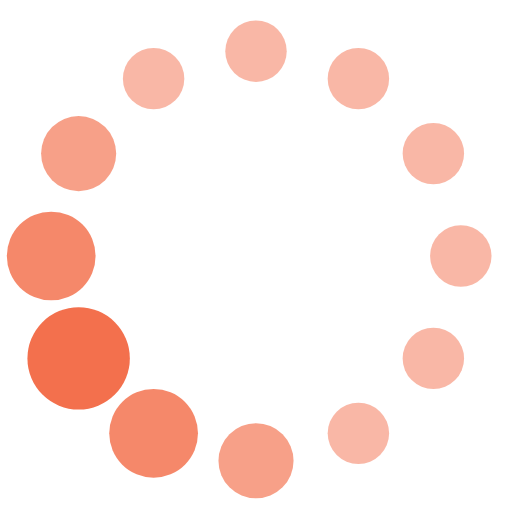
t = 0.00 s
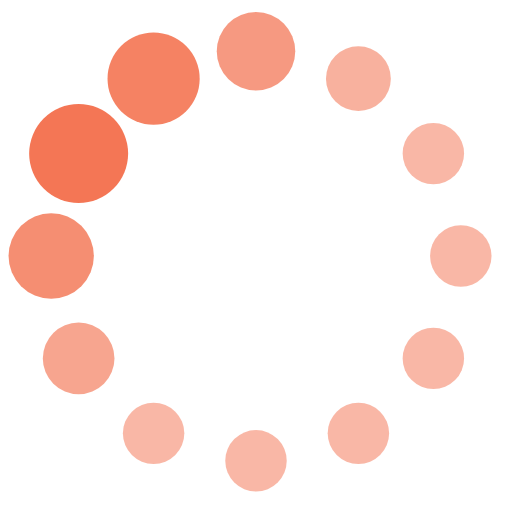
t = 0.38 s
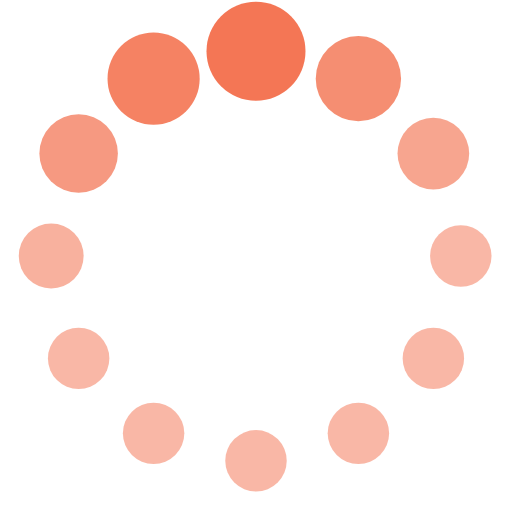
t = 0.63 s
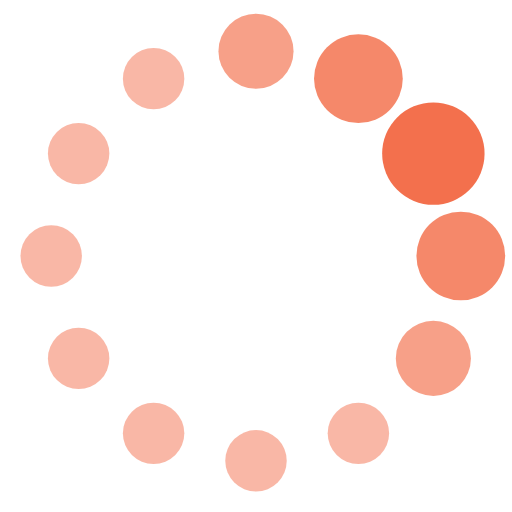
t = 1.00 s
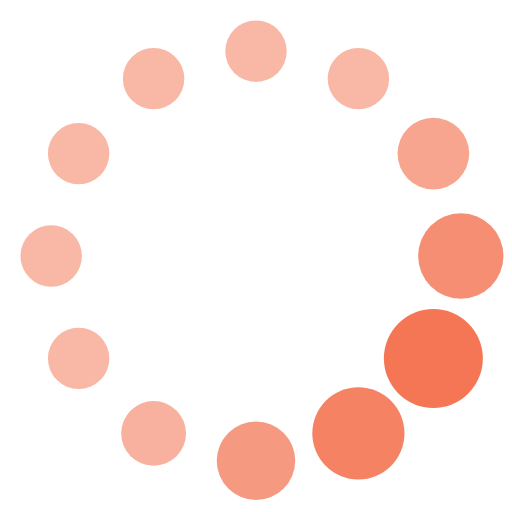
t = 1.38 s
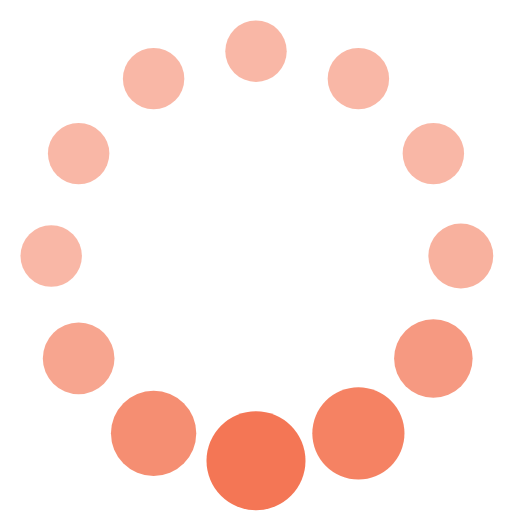
t = 1.63 s

The animated SVG that drew these frames (rendered in a browser with its animation timeline set to each time). Animation: 24 SMIL elements (animate=24); one cycle of 2.00 s, repeats indefinitely.

<svg xmlns="http://www.w3.org/2000/svg" viewBox="0 0 100 100" preserveAspectRatio="xMidYMid" width="118" height="118" style="shape-rendering: auto; display: block; background: transparent;" xmlns:xlink="http://www.w3.org/1999/xlink"><g><circle r="10" fill="rgba(243, 112, 77, 0.5)" cy="50" cx="90">
  <animate begin="-1.8333333333333333s" repeatCount="indefinite" dur="2s" values="6;6;10;6;6" attributeName="r"></animate>
  <animate begin="-1.8333333333333333s" dur="2s" repeatCount="indefinite" values="rgba(243, 112, 77, 0.5);rgba(243, 112, 77, 0.5);#f3704d;rgba(243, 112, 77, 0.5);rgba(243, 112, 77, 0.5)" attributeName="fill"></animate>
</circle><circle r="10" fill="rgba(243, 112, 77, 0.5)" cy="70" cx="84.64101615137756">
  <animate begin="-1.6666666666666667s" repeatCount="indefinite" dur="2s" values="6;6;10;6;6" attributeName="r"></animate>
  <animate begin="-1.6666666666666667s" dur="2s" repeatCount="indefinite" values="rgba(243, 112, 77, 0.5);rgba(243, 112, 77, 0.5);#f3704d;rgba(243, 112, 77, 0.5);rgba(243, 112, 77, 0.5)" attributeName="fill"></animate>
</circle><circle r="10" fill="rgba(243, 112, 77, 0.5)" cy="84.64101615137754" cx="70">
  <animate begin="-1.5s" repeatCount="indefinite" dur="2s" values="6;6;10;6;6" attributeName="r"></animate>
  <animate begin="-1.5s" dur="2s" repeatCount="indefinite" values="rgba(243, 112, 77, 0.5);rgba(243, 112, 77, 0.5);#f3704d;rgba(243, 112, 77, 0.5);rgba(243, 112, 77, 0.5)" attributeName="fill"></animate>
</circle><circle r="10" fill="rgba(243, 112, 77, 0.5)" cy="90" cx="50">
  <animate begin="-1.3333333333333333s" repeatCount="indefinite" dur="2s" values="6;6;10;6;6" attributeName="r"></animate>
  <animate begin="-1.3333333333333333s" dur="2s" repeatCount="indefinite" values="rgba(243, 112, 77, 0.5);rgba(243, 112, 77, 0.5);#f3704d;rgba(243, 112, 77, 0.5);rgba(243, 112, 77, 0.5)" attributeName="fill"></animate>
</circle><circle r="10" fill="rgba(243, 112, 77, 0.5)" cy="84.64101615137756" cx="30.000000000000007">
  <animate begin="-1.1666666666666667s" repeatCount="indefinite" dur="2s" values="6;6;10;6;6" attributeName="r"></animate>
  <animate begin="-1.1666666666666667s" dur="2s" repeatCount="indefinite" values="rgba(243, 112, 77, 0.5);rgba(243, 112, 77, 0.5);#f3704d;rgba(243, 112, 77, 0.5);rgba(243, 112, 77, 0.5)" attributeName="fill"></animate>
</circle><circle r="10" fill="rgba(243, 112, 77, 0.5)" cy="70" cx="15.35898384862245">
  <animate begin="-1s" repeatCount="indefinite" dur="2s" values="6;6;10;6;6" attributeName="r"></animate>
  <animate begin="-1s" dur="2s" repeatCount="indefinite" values="rgba(243, 112, 77, 0.5);rgba(243, 112, 77, 0.5);#f3704d;rgba(243, 112, 77, 0.5);rgba(243, 112, 77, 0.5)" attributeName="fill"></animate>
</circle><circle r="10" fill="rgba(243, 112, 77, 0.5)" cy="50.00000000000001" cx="10">
  <animate begin="-0.8333333333333334s" repeatCount="indefinite" dur="2s" values="6;6;10;6;6" attributeName="r"></animate>
  <animate begin="-0.8333333333333334s" dur="2s" repeatCount="indefinite" values="rgba(243, 112, 77, 0.5);rgba(243, 112, 77, 0.5);#f3704d;rgba(243, 112, 77, 0.5);rgba(243, 112, 77, 0.5)" attributeName="fill"></animate>
</circle><circle r="10" fill="rgba(243, 112, 77, 0.5)" cy="30.00000000000001" cx="15.358983848622444">
  <animate begin="-0.6666666666666666s" repeatCount="indefinite" dur="2s" values="6;6;10;6;6" attributeName="r"></animate>
  <animate begin="-0.6666666666666666s" dur="2s" repeatCount="indefinite" values="rgba(243, 112, 77, 0.5);rgba(243, 112, 77, 0.5);#f3704d;rgba(243, 112, 77, 0.5);rgba(243, 112, 77, 0.5)" attributeName="fill"></animate>
</circle><circle r="10" fill="rgba(243, 112, 77, 0.5)" cy="15.358983848622465" cx="29.999999999999982">
  <animate begin="-0.5s" repeatCount="indefinite" dur="2s" values="6;6;10;6;6" attributeName="r"></animate>
  <animate begin="-0.5s" dur="2s" repeatCount="indefinite" values="rgba(243, 112, 77, 0.5);rgba(243, 112, 77, 0.5);#f3704d;rgba(243, 112, 77, 0.5);rgba(243, 112, 77, 0.5)" attributeName="fill"></animate>
</circle><circle r="10" fill="rgba(243, 112, 77, 0.5)" cy="10" cx="49.99999999999999">
  <animate begin="-0.3333333333333333s" repeatCount="indefinite" dur="2s" values="6;6;10;6;6" attributeName="r"></animate>
  <animate begin="-0.3333333333333333s" dur="2s" repeatCount="indefinite" values="rgba(243, 112, 77, 0.5);rgba(243, 112, 77, 0.5);#f3704d;rgba(243, 112, 77, 0.5);rgba(243, 112, 77, 0.5)" attributeName="fill"></animate>
</circle><circle r="10" fill="rgba(243, 112, 77, 0.5)" cy="15.358983848622458" cx="70">
  <animate begin="-0.16666666666666666s" repeatCount="indefinite" dur="2s" values="6;6;10;6;6" attributeName="r"></animate>
  <animate begin="-0.16666666666666666s" dur="2s" repeatCount="indefinite" values="rgba(243, 112, 77, 0.5);rgba(243, 112, 77, 0.5);#f3704d;rgba(243, 112, 77, 0.5);rgba(243, 112, 77, 0.5)" attributeName="fill"></animate>
</circle><circle r="10" fill="rgba(243, 112, 77, 0.5)" cy="29.999999999999982" cx="84.64101615137753">
  <animate begin="0s" repeatCount="indefinite" dur="2s" values="6;6;10;6;6" attributeName="r"></animate>
  <animate begin="0s" dur="2s" repeatCount="indefinite" values="rgba(243, 112, 77, 0.5);rgba(243, 112, 77, 0.5);#f3704d;rgba(243, 112, 77, 0.5);rgba(243, 112, 77, 0.5)" attributeName="fill"></animate>
</circle><g></g></g><!-- [ldio] generated by https://loading.io --></svg>
